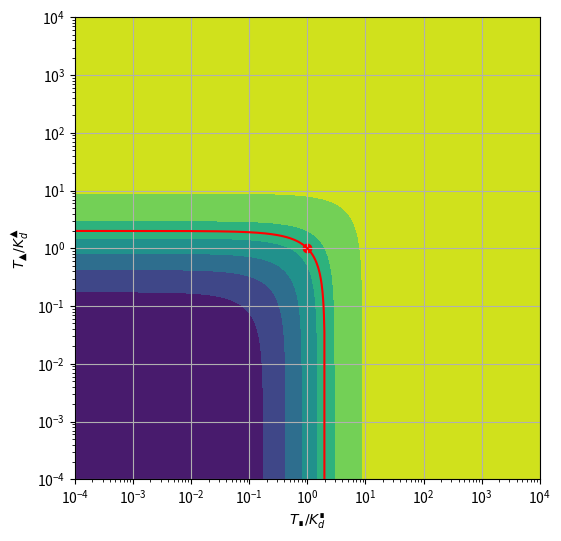

Reproduce this figure in Python. (Note: this script raises an exception after producing the figure.)
"""
Generates an animation to give intuition for how signal readout works for a two-target binder.
"""

import numpy as np
import matplotlib.pyplot as plt
import matplotlib.animation as animation

# define animation parameters
repeats = 1000
log_from, log_to = -4, 4
log_steps = 1024

fig, ax = plt.subplots()

# plot the background
A, B = np.logspace(log_from, log_to, log_steps), np.logspace(log_from, log_to, log_steps)
AA, BB = np.meshgrid(A, B)
readout = (AA + BB) / (1 + AA + BB)
plt.contourf(AA, BB, readout, cmap='viridis')

# plot true target concentration as red dot
A_true, B_true = 1, 1
r_value = (A_true + B_true) / (1 + A_true + B_true)
dots = ax.scatter(A_true, B_true, c='r')

# plot the line of other target concentrations that will produce an identical signal readout
x = np.logspace(log_from, log_to, log_steps)
y = (r_value) / (1 - r_value) - x
line = ax.plot(x, y, color='r')

# create a lookup table for target concentrations to animate
param = np.linspace(0, 2 * np.pi, repeats)
As, Bs = np.power(10, 2 * np.sin(param)), np.power(10, 2 * np.sin(2 * param))

# label axes
plt.xlabel("$T_∎/K_d^∎$")
plt.ylabel("$T_▲/K_d^▲$")
plt.grid()
plt.xscale("log")
plt.yscale("log")
plt.gcf().set_size_inches(6, 6)


def animate(i):  # function that gets called for every frame
    # lookup the new true concentration
    A, B = As[i], Bs[i]
    # calculate readout value for that concentration
    r_value = (A + B) / (1 + A + B)

    # update the dot marking the true target concentration
    dots.set_offsets(np.array([A, B]))

    # update the line of other target concentrations that would produce the same signal readout
    y = (r_value) / (1 - r_value) - x
    line[0].set(ydata=y)

    return line[0], dots


# create animation
ani = animation.FuncAnimation(
    fig, animate, interval=20, blit=True, save_count=49, frames=repeats)

writer = animation.FFMpegWriter(fps=50, metadata=dict(artist='Me'), bitrate=1800)
ani.save("../output/2d_readout_animation.mp4", writer=writer)
